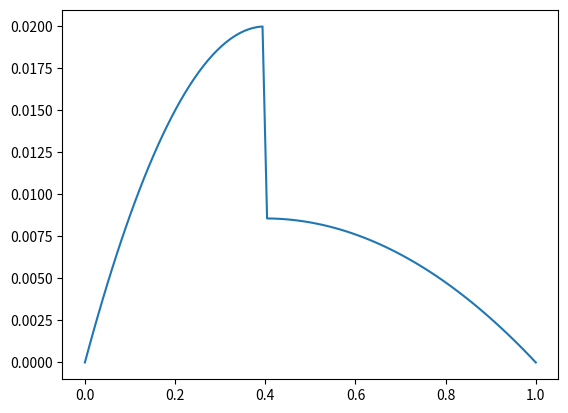

Here is the Python script that generated this plot:
import numpy as np
import matplotlib.pyplot as plt

class NacaProfile():
    def __init__(self, label, n, scale=1.0):
        self.set_parameters(label)
        self.x = np.linspace(0, 1, n) * scale
        self.yc = np.zeros(n)

    def set_parameters(self, number):
        number = str(number)
        self.M = int(number[0])/100
        self.P = int(number[1])/10
        self.XX = int(number[2:])/100

    def calculate_camber(self):
        x1 = self.x[self.x <= self.P]
        x2 = self.x[self.x > self.P]

        self.yc[:len(x1)] = self.M/self.P**2 * (2*self.P*x1 - x1**2)
        self.yc[len(x1):] = self.M/(1-self.P**2) * (1 - 2*self.P +2*self.P*x2 - x2**2)

    def disp(self):
        print(self.yc)
        plt.plot(self.x, self.yc)
        plt.show()

p = NacaProfile(2412, 100)

p.calculate_camber()
p.disp()